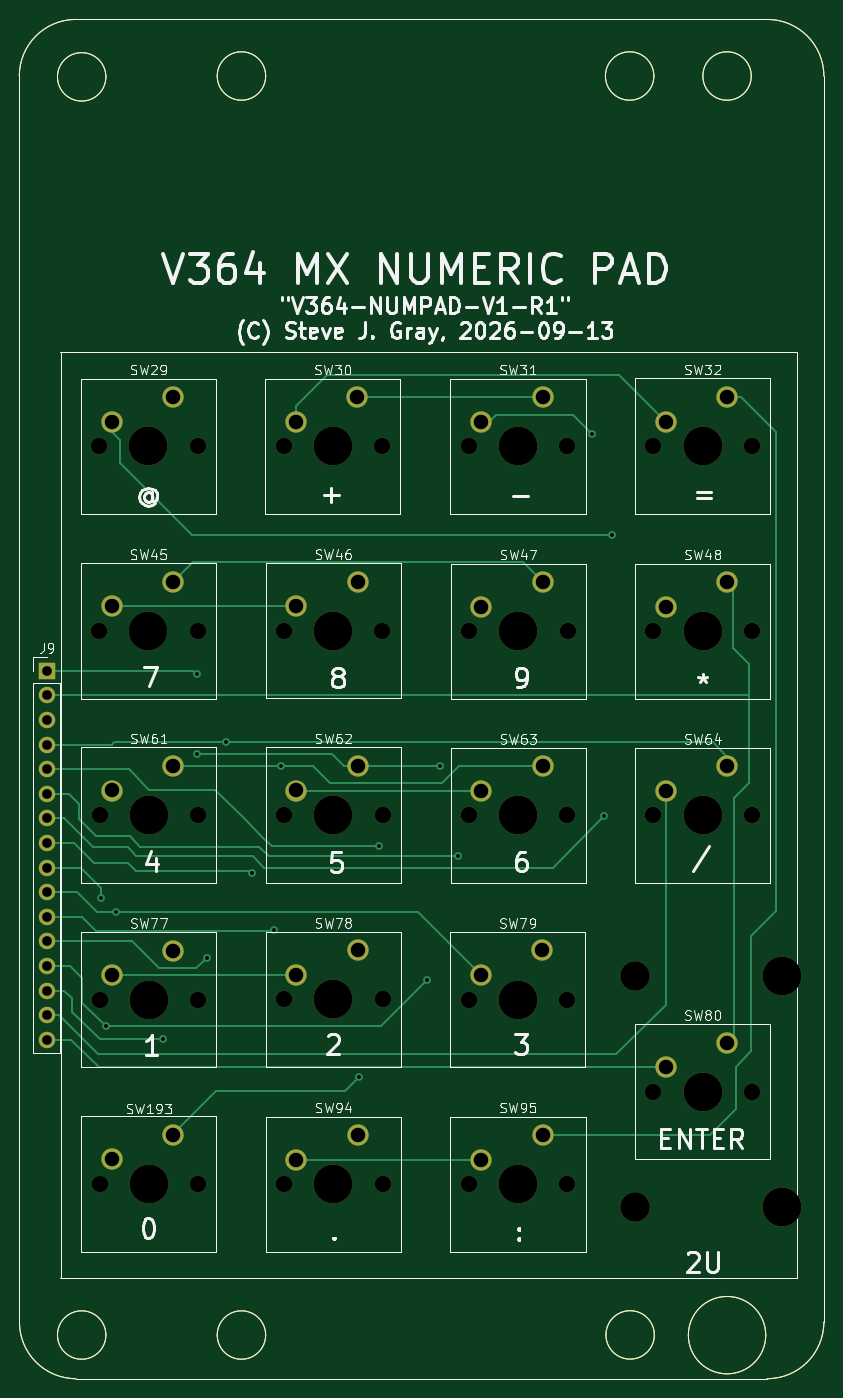
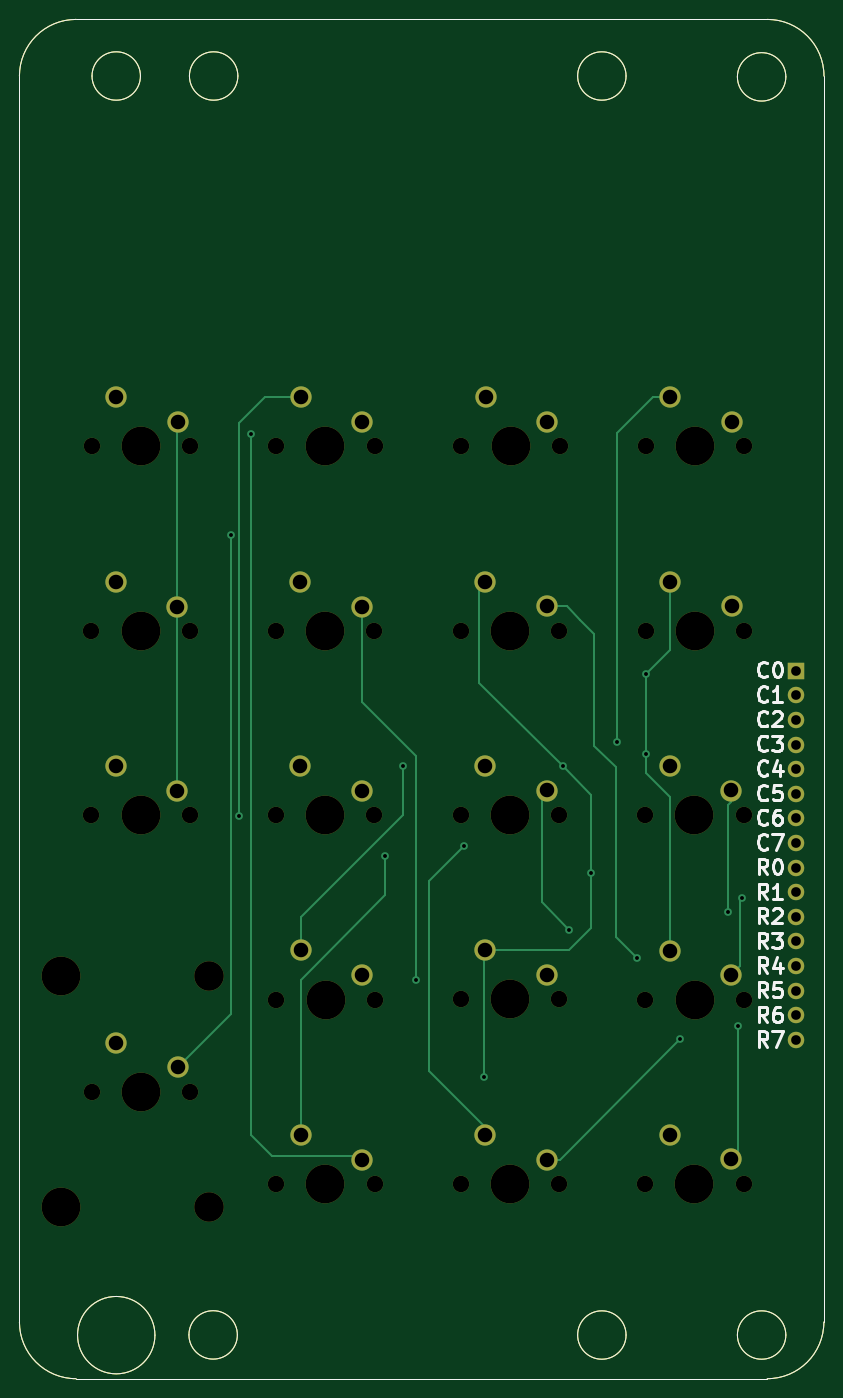
Circuit board: 9 layer files. Board 83.1 x 140.3 mm.
- bottom_copper: v364mx-numpad-B_Cu.gbr (8389 bytes)
- bottom_mask: v364mx-numpad-B_Mask.gbr (5867 bytes)
- bottom_silk: v364mx-numpad-B_Silkscreen.gbr (22470 bytes)
- outline: v364mx-numpad-Edge_Cuts.gbr (2340 bytes)
- top_copper: v364mx-numpad-F_Cu.gbr (12809 bytes)
- top_mask: v364mx-numpad-F_Mask.gbr (5867 bytes)
- top_silk: v364mx-numpad-F_Silkscreen.gbr (95659 bytes)
- drill: v364mx-numpad-NPTH.drl (1545 bytes)
- drill: v364mx-numpad-PTH.drl (1735 bytes)

=== bottom_copper: v364mx-numpad-B_Cu.gbr (8389 bytes, source omitted) ===
=== bottom_mask: v364mx-numpad-B_Mask.gbr ===
G04 #@! TF.GenerationSoftware,KiCad,Pcbnew,10.0.6*
G04 #@! TF.CreationDate,2026-09-23T14:58:44-04:00*
G04 #@! TF.ProjectId,v364mx-numpad,76333634-6d78-42d6-9e75-6d7061642e6b,rev?*
G04 #@! TF.SameCoordinates,Original*
G04 #@! TF.FileFunction,Soldermask,Bot*
G04 #@! TF.FilePolarity,Negative*
%FSLAX46Y46*%
G04 Gerber Fmt 4.6, Leading zero omitted, Abs format (unit mm)*
G04 Created by KiCad (PCBNEW 10.0.6) date 2026-09-23 14:58:44*
%MOMM*%
%LPD*%
G01*
G04 APERTURE LIST*
%ADD10R,1.700000X1.700000*%
%ADD11C,1.700000*%
%ADD12C,4.000000*%
%ADD13C,2.200000*%
%ADD14C,3.050000*%
G04 #@! TA.AperFunction,Profile*
%ADD15C,0.050000*%
G04 #@! TD*
G04 APERTURE END LIST*
D10*
X433793900Y-208673700D03*
D11*
X433793900Y-211213700D03*
X433793900Y-213753700D03*
X433793900Y-216293700D03*
X433793900Y-218833700D03*
X433793900Y-221373700D03*
X433793900Y-223913700D03*
X433793900Y-226453700D03*
X433793900Y-228993700D03*
X433793900Y-231533700D03*
X433793900Y-234073700D03*
X433793900Y-236613700D03*
X433793900Y-239153700D03*
X433793900Y-241693700D03*
X433793900Y-244233700D03*
X433793900Y-246773700D03*
X496417600Y-185483500D03*
D12*
X501497600Y-185483500D03*
D11*
X506577600Y-185483500D03*
D13*
X504037600Y-180403500D03*
X497687600Y-182943500D03*
D11*
X439204100Y-185508900D03*
D12*
X444284100Y-185508900D03*
D11*
X449364100Y-185508900D03*
D13*
X446824100Y-180428900D03*
X440474100Y-182968900D03*
D11*
X477354900Y-185508900D03*
D12*
X482434900Y-185508900D03*
D11*
X487514900Y-185508900D03*
D13*
X484974900Y-180428900D03*
X478624900Y-182968900D03*
D11*
X458228700Y-185508900D03*
D12*
X463308700Y-185508900D03*
D11*
X468388700Y-185508900D03*
D13*
X465848700Y-180428900D03*
X459498700Y-182968900D03*
D11*
X477329500Y-242633500D03*
D12*
X482409500Y-242633500D03*
D11*
X487489500Y-242633500D03*
D13*
X484949500Y-237553500D03*
X478599500Y-240093500D03*
D11*
X458292200Y-223583500D03*
D12*
X463372200Y-223583500D03*
D11*
X468452200Y-223583500D03*
D13*
X465912200Y-218503500D03*
X459562200Y-221043500D03*
D11*
X439242200Y-223583500D03*
D12*
X444322200Y-223583500D03*
D11*
X449402200Y-223583500D03*
D13*
X446862200Y-218503500D03*
X440512200Y-221043500D03*
D11*
X477380300Y-223621600D03*
D12*
X482460300Y-223621600D03*
D11*
X487540300Y-223621600D03*
D13*
X485000300Y-218541600D03*
X478650300Y-221081600D03*
D11*
X458292200Y-242620800D03*
D12*
X463372200Y-242620800D03*
D11*
X468452200Y-242620800D03*
D13*
X465912200Y-237540800D03*
X459562200Y-240080800D03*
D11*
X496430300Y-223621600D03*
D12*
X501510300Y-223621600D03*
D11*
X506590300Y-223621600D03*
D13*
X504050300Y-218541600D03*
X497700300Y-221081600D03*
D11*
X439229500Y-242646200D03*
D12*
X444309500Y-242646200D03*
D11*
X449389500Y-242646200D03*
D13*
X446849500Y-237566200D03*
X440499500Y-240106200D03*
D11*
X458279500Y-204558900D03*
D12*
X463359500Y-204558900D03*
D11*
X468439500Y-204558900D03*
D13*
X465899500Y-199478900D03*
X459549500Y-202018900D03*
D11*
X439204100Y-204571600D03*
D12*
X444284100Y-204571600D03*
D11*
X449364100Y-204571600D03*
D13*
X446824100Y-199491600D03*
X440474100Y-202031600D03*
D11*
X496430300Y-204597000D03*
D12*
X501510300Y-204597000D03*
D11*
X506590300Y-204597000D03*
D13*
X504050300Y-199517000D03*
X497700300Y-202057000D03*
D11*
X477393000Y-204597000D03*
D12*
X482473000Y-204597000D03*
D11*
X487553000Y-204597000D03*
D13*
X485013000Y-199517000D03*
X478663000Y-202057000D03*
D11*
X458292200Y-261708900D03*
D12*
X463372200Y-261708900D03*
D11*
X468452200Y-261708900D03*
D13*
X465912200Y-256628900D03*
X459562200Y-259168900D03*
D11*
X477354900Y-261696200D03*
D12*
X482434900Y-261696200D03*
D11*
X487514900Y-261696200D03*
D13*
X484974900Y-256616200D03*
X478624900Y-259156200D03*
D11*
X439242200Y-261670800D03*
D12*
X444322200Y-261670800D03*
D11*
X449402200Y-261670800D03*
D13*
X446862200Y-256590800D03*
X440512200Y-259130800D03*
D14*
X494497600Y-240245800D03*
X494497600Y-264045800D03*
D11*
X496417600Y-252145800D03*
D12*
X501497600Y-252145800D03*
D11*
X506577600Y-252145800D03*
D12*
X509737600Y-240245800D03*
X509737600Y-264045800D03*
D13*
X504037600Y-247065800D03*
X497687600Y-249605800D03*
D15*
X430949100Y-147269200D02*
X430961800Y-275932900D01*
X430949100Y-147269200D02*
G75*
G02*
X436791100Y-141427200I5842000J0D01*
G01*
X436803800Y-281774900D02*
G75*
G02*
X430961800Y-275932900I0J5842000D01*
G01*
X439888000Y-147358100D02*
G75*
G02*
X434888000Y-147358100I-2500000J0D01*
G01*
X434888000Y-147358100D02*
G75*
G02*
X439888000Y-147358100I2500000J0D01*
G01*
X439888000Y-277266400D02*
G75*
G02*
X434888000Y-277266400I-2500000J0D01*
G01*
X434888000Y-277266400D02*
G75*
G02*
X439888000Y-277266400I2500000J0D01*
G01*
X456385300Y-147269200D02*
G75*
G02*
X451385300Y-147269200I-2500000J0D01*
G01*
X451385300Y-147269200D02*
G75*
G02*
X456385300Y-147269200I2500000J0D01*
G01*
X456385300Y-277266400D02*
G75*
G02*
X451385300Y-277266400I-2500000J0D01*
G01*
X451385300Y-277266400D02*
G75*
G02*
X456385300Y-277266400I2500000J0D01*
G01*
X496466500Y-147269200D02*
G75*
G02*
X491466500Y-147269200I-2500000J0D01*
G01*
X491466500Y-147269200D02*
G75*
G02*
X496466500Y-147269200I2500000J0D01*
G01*
X496517300Y-277253700D02*
G75*
G02*
X491517300Y-277253700I-2500000J0D01*
G01*
X491517300Y-277253700D02*
G75*
G02*
X496517300Y-277253700I2500000J0D01*
G01*
X506524900Y-147269200D02*
G75*
G02*
X501524900Y-147269200I-2500000J0D01*
G01*
X501524900Y-147269200D02*
G75*
G02*
X506524900Y-147269200I2500000J0D01*
G01*
X508019994Y-277279100D02*
G75*
G02*
X500029806Y-277279100I-3995094J0D01*
G01*
X500029806Y-277279100D02*
G75*
G02*
X508019994Y-277279100I3995094J0D01*
G01*
X508177800Y-141427200D02*
X436791100Y-141427200D01*
X508177800Y-141427200D02*
G75*
G02*
X514019800Y-147269200I0J-5842000D01*
G01*
X508177800Y-281774900D02*
X436803800Y-281774900D01*
X514019800Y-147853400D02*
X514019800Y-147269200D01*
X514019800Y-275932900D02*
G75*
G02*
X508177800Y-281774900I-5842000J0D01*
G01*
X514019800Y-275932900D02*
X514019800Y-147853400D01*
M02*

=== bottom_silk: v364mx-numpad-B_Silkscreen.gbr (22470 bytes, source omitted) ===
=== outline: v364mx-numpad-Edge_Cuts.gbr ===
G04 #@! TF.GenerationSoftware,KiCad,Pcbnew,10.0.6*
G04 #@! TF.CreationDate,2026-09-23T14:58:44-04:00*
G04 #@! TF.ProjectId,v364mx-numpad,76333634-6d78-42d6-9e75-6d7061642e6b,rev?*
G04 #@! TF.SameCoordinates,Original*
G04 #@! TF.FileFunction,Profile,NP*
%FSLAX46Y46*%
G04 Gerber Fmt 4.6, Leading zero omitted, Abs format (unit mm)*
G04 Created by KiCad (PCBNEW 10.0.6) date 2026-09-23 14:58:44*
%MOMM*%
%LPD*%
G01*
G04 APERTURE LIST*
G04 #@! TA.AperFunction,Profile*
%ADD10C,0.050000*%
G04 #@! TD*
G04 APERTURE END LIST*
D10*
X430949100Y-147269200D02*
X430961800Y-275932900D01*
X430949100Y-147269200D02*
G75*
G02*
X436791100Y-141427200I5842000J0D01*
G01*
X436803800Y-281774900D02*
G75*
G02*
X430961800Y-275932900I0J5842000D01*
G01*
X439888000Y-147358100D02*
G75*
G02*
X434888000Y-147358100I-2500000J0D01*
G01*
X434888000Y-147358100D02*
G75*
G02*
X439888000Y-147358100I2500000J0D01*
G01*
X439888000Y-277266400D02*
G75*
G02*
X434888000Y-277266400I-2500000J0D01*
G01*
X434888000Y-277266400D02*
G75*
G02*
X439888000Y-277266400I2500000J0D01*
G01*
X456385300Y-147269200D02*
G75*
G02*
X451385300Y-147269200I-2500000J0D01*
G01*
X451385300Y-147269200D02*
G75*
G02*
X456385300Y-147269200I2500000J0D01*
G01*
X456385300Y-277266400D02*
G75*
G02*
X451385300Y-277266400I-2500000J0D01*
G01*
X451385300Y-277266400D02*
G75*
G02*
X456385300Y-277266400I2500000J0D01*
G01*
X496466500Y-147269200D02*
G75*
G02*
X491466500Y-147269200I-2500000J0D01*
G01*
X491466500Y-147269200D02*
G75*
G02*
X496466500Y-147269200I2500000J0D01*
G01*
X496517300Y-277253700D02*
G75*
G02*
X491517300Y-277253700I-2500000J0D01*
G01*
X491517300Y-277253700D02*
G75*
G02*
X496517300Y-277253700I2500000J0D01*
G01*
X506524900Y-147269200D02*
G75*
G02*
X501524900Y-147269200I-2500000J0D01*
G01*
X501524900Y-147269200D02*
G75*
G02*
X506524900Y-147269200I2500000J0D01*
G01*
X508019994Y-277279100D02*
G75*
G02*
X500029806Y-277279100I-3995094J0D01*
G01*
X500029806Y-277279100D02*
G75*
G02*
X508019994Y-277279100I3995094J0D01*
G01*
X508177800Y-141427200D02*
X436791100Y-141427200D01*
X508177800Y-141427200D02*
G75*
G02*
X514019800Y-147269200I0J-5842000D01*
G01*
X508177800Y-281774900D02*
X436803800Y-281774900D01*
X514019800Y-147853400D02*
X514019800Y-147269200D01*
X514019800Y-275932900D02*
G75*
G02*
X508177800Y-281774900I-5842000J0D01*
G01*
X514019800Y-275932900D02*
X514019800Y-147853400D01*
M02*

=== top_copper: v364mx-numpad-F_Cu.gbr (12809 bytes, source omitted) ===
=== top_mask: v364mx-numpad-F_Mask.gbr ===
G04 #@! TF.GenerationSoftware,KiCad,Pcbnew,10.0.6*
G04 #@! TF.CreationDate,2026-09-23T14:58:44-04:00*
G04 #@! TF.ProjectId,v364mx-numpad,76333634-6d78-42d6-9e75-6d7061642e6b,rev?*
G04 #@! TF.SameCoordinates,Original*
G04 #@! TF.FileFunction,Soldermask,Top*
G04 #@! TF.FilePolarity,Negative*
%FSLAX46Y46*%
G04 Gerber Fmt 4.6, Leading zero omitted, Abs format (unit mm)*
G04 Created by KiCad (PCBNEW 10.0.6) date 2026-09-23 14:58:44*
%MOMM*%
%LPD*%
G01*
G04 APERTURE LIST*
%ADD10R,1.700000X1.700000*%
%ADD11C,1.700000*%
%ADD12C,4.000000*%
%ADD13C,2.200000*%
%ADD14C,3.050000*%
G04 #@! TA.AperFunction,Profile*
%ADD15C,0.050000*%
G04 #@! TD*
G04 APERTURE END LIST*
D10*
X433793900Y-208673700D03*
D11*
X433793900Y-211213700D03*
X433793900Y-213753700D03*
X433793900Y-216293700D03*
X433793900Y-218833700D03*
X433793900Y-221373700D03*
X433793900Y-223913700D03*
X433793900Y-226453700D03*
X433793900Y-228993700D03*
X433793900Y-231533700D03*
X433793900Y-234073700D03*
X433793900Y-236613700D03*
X433793900Y-239153700D03*
X433793900Y-241693700D03*
X433793900Y-244233700D03*
X433793900Y-246773700D03*
X496417600Y-185483500D03*
D12*
X501497600Y-185483500D03*
D11*
X506577600Y-185483500D03*
D13*
X504037600Y-180403500D03*
X497687600Y-182943500D03*
D11*
X439204100Y-185508900D03*
D12*
X444284100Y-185508900D03*
D11*
X449364100Y-185508900D03*
D13*
X446824100Y-180428900D03*
X440474100Y-182968900D03*
D11*
X477354900Y-185508900D03*
D12*
X482434900Y-185508900D03*
D11*
X487514900Y-185508900D03*
D13*
X484974900Y-180428900D03*
X478624900Y-182968900D03*
D11*
X458228700Y-185508900D03*
D12*
X463308700Y-185508900D03*
D11*
X468388700Y-185508900D03*
D13*
X465848700Y-180428900D03*
X459498700Y-182968900D03*
D11*
X477329500Y-242633500D03*
D12*
X482409500Y-242633500D03*
D11*
X487489500Y-242633500D03*
D13*
X484949500Y-237553500D03*
X478599500Y-240093500D03*
D11*
X458292200Y-223583500D03*
D12*
X463372200Y-223583500D03*
D11*
X468452200Y-223583500D03*
D13*
X465912200Y-218503500D03*
X459562200Y-221043500D03*
D11*
X439242200Y-223583500D03*
D12*
X444322200Y-223583500D03*
D11*
X449402200Y-223583500D03*
D13*
X446862200Y-218503500D03*
X440512200Y-221043500D03*
D11*
X477380300Y-223621600D03*
D12*
X482460300Y-223621600D03*
D11*
X487540300Y-223621600D03*
D13*
X485000300Y-218541600D03*
X478650300Y-221081600D03*
D11*
X458292200Y-242620800D03*
D12*
X463372200Y-242620800D03*
D11*
X468452200Y-242620800D03*
D13*
X465912200Y-237540800D03*
X459562200Y-240080800D03*
D11*
X496430300Y-223621600D03*
D12*
X501510300Y-223621600D03*
D11*
X506590300Y-223621600D03*
D13*
X504050300Y-218541600D03*
X497700300Y-221081600D03*
D11*
X439229500Y-242646200D03*
D12*
X444309500Y-242646200D03*
D11*
X449389500Y-242646200D03*
D13*
X446849500Y-237566200D03*
X440499500Y-240106200D03*
D11*
X458279500Y-204558900D03*
D12*
X463359500Y-204558900D03*
D11*
X468439500Y-204558900D03*
D13*
X465899500Y-199478900D03*
X459549500Y-202018900D03*
D11*
X439204100Y-204571600D03*
D12*
X444284100Y-204571600D03*
D11*
X449364100Y-204571600D03*
D13*
X446824100Y-199491600D03*
X440474100Y-202031600D03*
D11*
X496430300Y-204597000D03*
D12*
X501510300Y-204597000D03*
D11*
X506590300Y-204597000D03*
D13*
X504050300Y-199517000D03*
X497700300Y-202057000D03*
D11*
X477393000Y-204597000D03*
D12*
X482473000Y-204597000D03*
D11*
X487553000Y-204597000D03*
D13*
X485013000Y-199517000D03*
X478663000Y-202057000D03*
D11*
X458292200Y-261708900D03*
D12*
X463372200Y-261708900D03*
D11*
X468452200Y-261708900D03*
D13*
X465912200Y-256628900D03*
X459562200Y-259168900D03*
D11*
X477354900Y-261696200D03*
D12*
X482434900Y-261696200D03*
D11*
X487514900Y-261696200D03*
D13*
X484974900Y-256616200D03*
X478624900Y-259156200D03*
D11*
X439242200Y-261670800D03*
D12*
X444322200Y-261670800D03*
D11*
X449402200Y-261670800D03*
D13*
X446862200Y-256590800D03*
X440512200Y-259130800D03*
D14*
X494497600Y-240245800D03*
X494497600Y-264045800D03*
D11*
X496417600Y-252145800D03*
D12*
X501497600Y-252145800D03*
D11*
X506577600Y-252145800D03*
D12*
X509737600Y-240245800D03*
X509737600Y-264045800D03*
D13*
X504037600Y-247065800D03*
X497687600Y-249605800D03*
D15*
X430949100Y-147269200D02*
X430961800Y-275932900D01*
X430949100Y-147269200D02*
G75*
G02*
X436791100Y-141427200I5842000J0D01*
G01*
X436803800Y-281774900D02*
G75*
G02*
X430961800Y-275932900I0J5842000D01*
G01*
X439888000Y-147358100D02*
G75*
G02*
X434888000Y-147358100I-2500000J0D01*
G01*
X434888000Y-147358100D02*
G75*
G02*
X439888000Y-147358100I2500000J0D01*
G01*
X439888000Y-277266400D02*
G75*
G02*
X434888000Y-277266400I-2500000J0D01*
G01*
X434888000Y-277266400D02*
G75*
G02*
X439888000Y-277266400I2500000J0D01*
G01*
X456385300Y-147269200D02*
G75*
G02*
X451385300Y-147269200I-2500000J0D01*
G01*
X451385300Y-147269200D02*
G75*
G02*
X456385300Y-147269200I2500000J0D01*
G01*
X456385300Y-277266400D02*
G75*
G02*
X451385300Y-277266400I-2500000J0D01*
G01*
X451385300Y-277266400D02*
G75*
G02*
X456385300Y-277266400I2500000J0D01*
G01*
X496466500Y-147269200D02*
G75*
G02*
X491466500Y-147269200I-2500000J0D01*
G01*
X491466500Y-147269200D02*
G75*
G02*
X496466500Y-147269200I2500000J0D01*
G01*
X496517300Y-277253700D02*
G75*
G02*
X491517300Y-277253700I-2500000J0D01*
G01*
X491517300Y-277253700D02*
G75*
G02*
X496517300Y-277253700I2500000J0D01*
G01*
X506524900Y-147269200D02*
G75*
G02*
X501524900Y-147269200I-2500000J0D01*
G01*
X501524900Y-147269200D02*
G75*
G02*
X506524900Y-147269200I2500000J0D01*
G01*
X508019994Y-277279100D02*
G75*
G02*
X500029806Y-277279100I-3995094J0D01*
G01*
X500029806Y-277279100D02*
G75*
G02*
X508019994Y-277279100I3995094J0D01*
G01*
X508177800Y-141427200D02*
X436791100Y-141427200D01*
X508177800Y-141427200D02*
G75*
G02*
X514019800Y-147269200I0J-5842000D01*
G01*
X508177800Y-281774900D02*
X436803800Y-281774900D01*
X514019800Y-147853400D02*
X514019800Y-147269200D01*
X514019800Y-275932900D02*
G75*
G02*
X508177800Y-281774900I-5842000J0D01*
G01*
X514019800Y-275932900D02*
X514019800Y-147853400D01*
M02*

=== top_silk: v364mx-numpad-F_Silkscreen.gbr (95659 bytes, source omitted) ===
=== drill: v364mx-numpad-NPTH.drl ===
M48
; DRILL file KiCad 10.0.6 date 2026-09-23T14:58:41
; FORMAT={-:-/ absolute / metric / decimal}
; #@! TF.CreationDate,2026-09-23T14:58:41-04:00
; #@! TF.GenerationSoftware,Kicad,Pcbnew,10.0.6
; #@! TF.FileFunction,NonPlated,1,2,NPTH
FMAT,2
METRIC
; #@! TA.AperFunction,NonPlated,NPTH,ComponentDrill
T1C1.700
; #@! TA.AperFunction,NonPlated,NPTH,ComponentDrill
T2C3.050
; #@! TA.AperFunction,NonPlated,NPTH,ComponentDrill
T3C4.000
%
G90
G05
T1
X439.204Y-185.509
X439.204Y-204.572
X439.229Y-242.646
X439.242Y-223.583
X439.242Y-261.671
X449.364Y-185.509
X449.364Y-204.572
X449.389Y-242.646
X449.402Y-223.583
X449.402Y-261.671
X458.229Y-185.509
X458.279Y-204.559
X458.292Y-223.583
X458.292Y-242.621
X458.292Y-261.709
X468.389Y-185.509
X468.439Y-204.559
X468.452Y-223.583
X468.452Y-242.621
X468.452Y-261.709
X477.329Y-242.633
X477.355Y-185.509
X477.355Y-261.696
X477.38Y-223.622
X477.393Y-204.597
X487.489Y-242.633
X487.515Y-185.509
X487.515Y-261.696
X487.54Y-223.622
X487.553Y-204.597
X496.418Y-185.483
X496.418Y-252.146
X496.43Y-204.597
X496.43Y-223.622
X506.578Y-185.483
X506.578Y-252.146
X506.59Y-204.597
X506.59Y-223.622
T2
X494.498Y-240.246
X494.498Y-264.046
T3
X444.284Y-185.509
X444.284Y-204.572
X444.309Y-242.646
X444.322Y-223.583
X444.322Y-261.671
X463.309Y-185.509
X463.359Y-204.559
X463.372Y-223.583
X463.372Y-242.621
X463.372Y-261.709
X482.409Y-242.633
X482.435Y-185.509
X482.435Y-261.696
X482.46Y-223.622
X482.473Y-204.597
X501.498Y-185.483
X501.498Y-252.146
X501.51Y-204.597
X501.51Y-223.622
X509.738Y-240.246
X509.738Y-264.046
M30

=== drill: v364mx-numpad-PTH.drl ===
M48
; DRILL file KiCad 10.0.6 date 2026-09-23T14:58:41
; FORMAT={-:-/ absolute / metric / decimal}
; #@! TF.CreationDate,2026-09-23T14:58:41-04:00
; #@! TF.GenerationSoftware,Kicad,Pcbnew,10.0.6
; #@! TF.FileFunction,Plated,1,2,PTH
FMAT,2
METRIC
; #@! TA.AperFunction,Plated,PTH,ViaDrill
T1C0.400
; #@! TA.AperFunction,Plated,PTH,ComponentDrill
T2C1.000
; #@! TA.AperFunction,Plated,PTH,ComponentDrill
T3C1.500
%
G90
G05
T1
X439.433Y-232.181
X439.877Y-245.402
X440.893Y-233.617
X445.783Y-246.723
X449.275Y-209.017
X449.275Y-217.246
X450.291Y-238.328
X452.272Y-216.027
X454.977Y-229.527
X457.238Y-235.445
X457.937Y-218.504
X466.014Y-250.622
X468.071Y-226.784
X473.088Y-240.64
X474.409Y-218.529
X476.237Y-227.851
X490.106Y-184.277
X491.35Y-223.71
X492.163Y-194.691
T2
X433.794Y-208.674
X433.794Y-211.214
X433.794Y-213.754
X433.794Y-216.294
X433.794Y-218.834
X433.794Y-221.374
X433.794Y-223.914
X433.794Y-226.454
X433.794Y-228.994
X433.794Y-231.534
X433.794Y-234.074
X433.794Y-236.614
X433.794Y-239.154
X433.794Y-241.694
X433.794Y-244.234
X433.794Y-246.774
T3
X440.474Y-182.969
X440.474Y-202.032
X440.499Y-240.106
X440.512Y-221.043
X440.512Y-259.131
X446.824Y-180.429
X446.824Y-199.492
X446.849Y-237.566
X446.862Y-218.504
X446.862Y-256.591
X459.499Y-182.969
X459.549Y-202.019
X459.562Y-221.043
X459.562Y-240.081
X459.562Y-259.169
X465.849Y-180.429
X465.899Y-199.479
X465.912Y-218.504
X465.912Y-237.541
X465.912Y-256.629
X478.599Y-240.093
X478.625Y-182.969
X478.625Y-259.156
X478.65Y-221.082
X478.663Y-202.057
X484.95Y-237.553
X484.975Y-180.429
X484.975Y-256.616
X485.0Y-218.542
X485.013Y-199.517
X497.688Y-182.944
X497.688Y-249.606
X497.7Y-202.057
X497.7Y-221.082
X504.038Y-180.403
X504.038Y-247.066
X504.05Y-199.517
X504.05Y-218.542
M30
